Dataset: splitted_data (GitHub, murtathaalnajjar/pneumonia-AI-detection-school-project). Classes: normal, pneumonia.

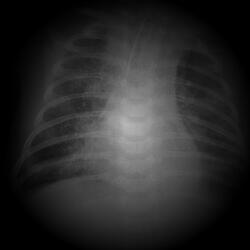
Label: pneumonia

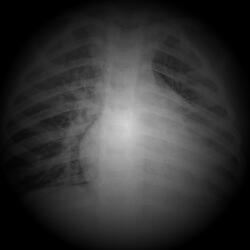
Label: pneumonia

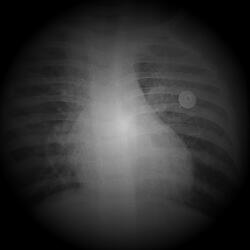
Label: pneumonia

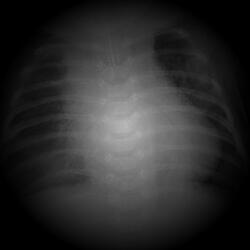
Label: pneumonia

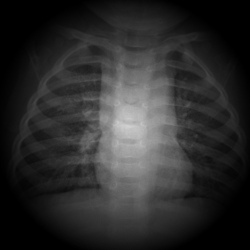
Label: normal

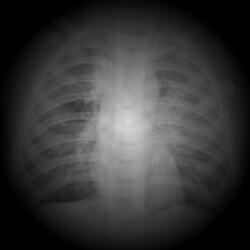
Label: pneumonia
